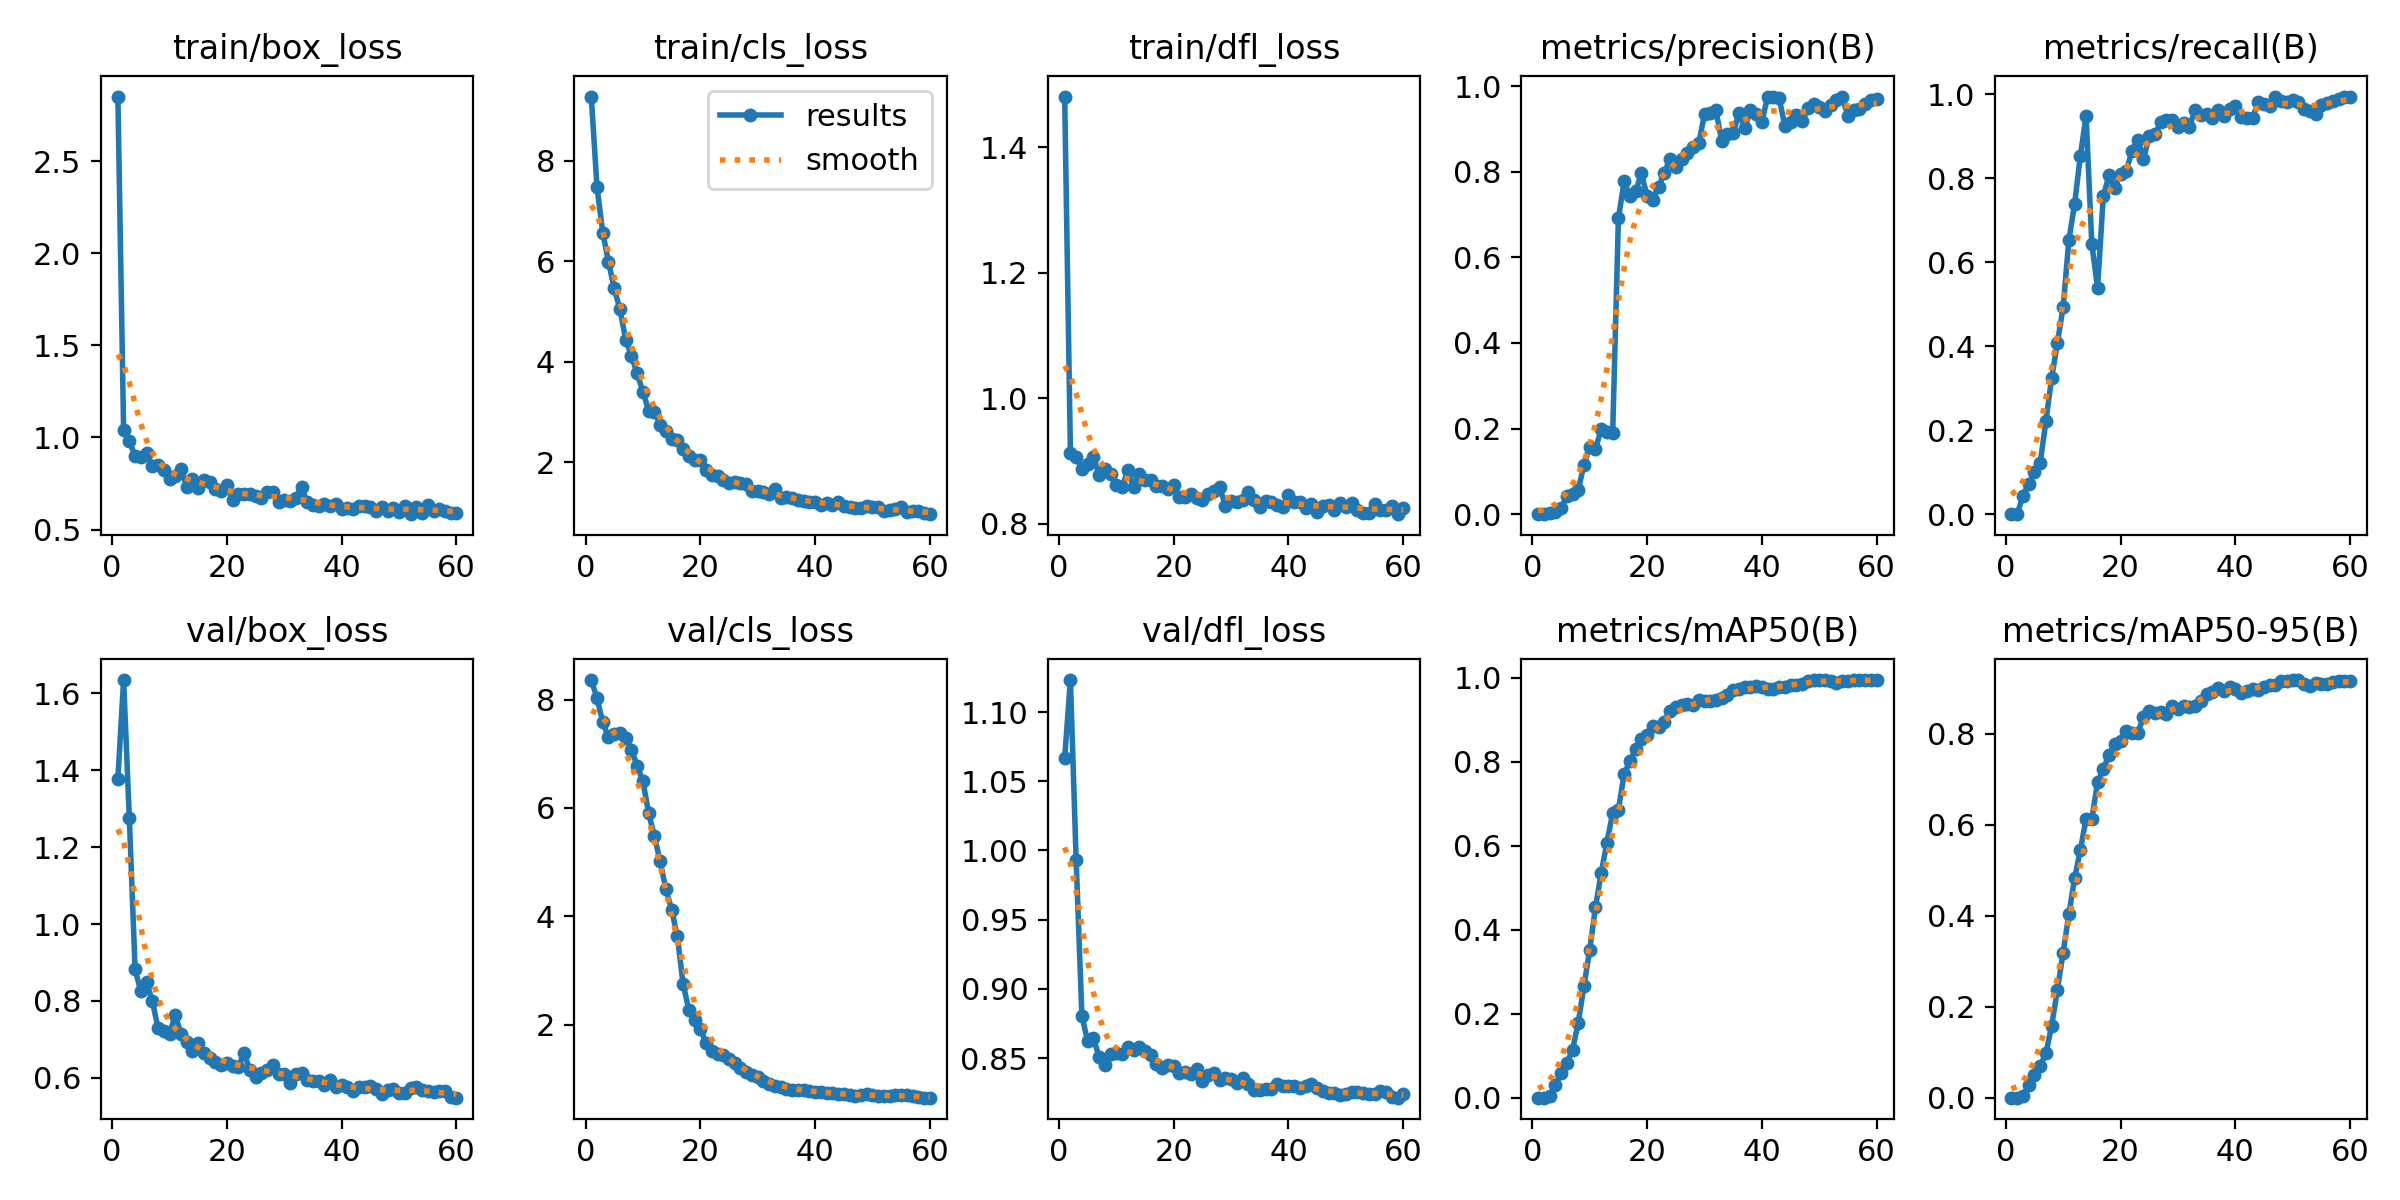

The file beside this chart, header and first rows:
epoch, time, train/box_loss, train/cls_loss, train/dfl_loss, metrics/precision(B), metrics/recall(B), metrics/mAP50(B), metrics/mAP50-95(B), val/box_loss, val/cls_loss, val/dfl_loss, lr/pg0, lr/pg1, lr/pg2
1, 46.92, 2.851, 9.281, 1.481, 0, 0, 0, 0, 1.378, 8.36, 1.067, 0.09304, 3.5e-05, 3.5e-05
2, 86.52, 1.043, 7.474, 0.9127, 0, 0, 0, 0, 1.635, 8.027, 1.123, 0.08507, 7.42575e-05, 7.42575e-05
3, 121.8, 0.982, 6.573, 0.9062, 0.00222, 0.04444, 0.0031, 0.0029, 1.275, 7.58, 0.9931, 0.07711, 0.0001127, 0.0001127
4, 162.6, 0.8966, 5.991, 0.887, 0.00579, 0.0716, 0.02994, 0.02727, 0.8819, 7.305, 0.8807, 0.06915, 0.0001504, 0.0001504
5, 197.5, 0.8957, 5.459, 0.895, 0.01334, 0.1012, 0.05904, 0.04949, 0.8249, 7.362, 0.862, 0.06119, 0.0001873, 0.0001873
6, 216.7, 0.9155, 5.041, 0.9056, 0.04165, 0.1215, 0.08272, 0.06993, 0.8485, 7.383, 0.8643, 0.05322, 0.0002234, 0.0002234
7, 239.7, 0.8468, 4.44, 0.8779, 0.04647, 0.222, 0.1136, 0.09728, 0.8003, 7.293, 0.8509, 0.04526, 0.0002587, 0.0002587
8, 270.5, 0.848, 4.115, 0.887, 0.05634, 0.3243, 0.1788, 0.1584, 0.7289, 7.076, 0.8451, 0.03729, 0.0002932, 0.0002932
9, 308, 0.8259, 3.766, 0.8789, 0.116, 0.4078, 0.2662, 0.2368, 0.7218, 6.777, 0.8531, 0.02933, 0.0003269, 0.0003269
10, 343.9, 0.7724, 3.4, 0.8621, 0.1578, 0.4924, 0.3528, 0.319, 0.715, 6.492, 0.8539, 0.02136, 0.0003598, 0.0003598
11, 377.2, 0.7894, 3.028, 0.8582, 0.1514, 0.6528, 0.4535, 0.4029, 0.7636, 5.899, 0.8525, 0.01339, 0.0003919, 0.0003919
12, 391.8, 0.8291, 3.002, 0.8848, 0.1988, 0.7389, 0.536, 0.4826, 0.7145, 5.478, 0.8581, 0.005423, 0.0004233, 0.0004233
13, 437.9, 0.7334, 2.748, 0.8581, 0.1922, 0.8531, 0.6074, 0.5442, 0.6934, 5.013, 0.856, 0.0004406, 0.0004406, 0.0004406
14, 449.2, 0.7738, 2.629, 0.8796, 0.1889, 0.9488, 0.6789, 0.6129, 0.6703, 4.504, 0.8576, 0.0004356, 0.0004356, 0.0004356
15, 483.8, 0.7265, 2.458, 0.8698, 0.6913, 0.6435, 0.6859, 0.6126, 0.6898, 4.122, 0.8552, 0.0004307, 0.0004307, 0.0004307
16, 499.9, 0.7716, 2.447, 0.8688, 0.7776, 0.5386, 0.7715, 0.6937, 0.6652, 3.628, 0.8522, 0.0004258, 0.0004258, 0.0004258
17, 541.5, 0.7596, 2.271, 0.8597, 0.7429, 0.7575, 0.8012, 0.7229, 0.6516, 2.754, 0.8454, 0.0004208, 0.0004208, 0.0004208
18, 558, 0.7205, 2.123, 0.8603, 0.7547, 0.8071, 0.8308, 0.7536, 0.6412, 2.272, 0.843, 0.0004158, 0.0004158, 0.0004158
19, 596.6, 0.7097, 2.034, 0.8555, 0.7959, 0.7767, 0.8557, 0.7777, 0.6332, 2.081, 0.8447, 0.0004109, 0.0004109, 0.0004109
20, 613.4, 0.741, 2.051, 0.8613, 0.7429, 0.8113, 0.8653, 0.7832, 0.6374, 1.916, 0.8445, 0.0004059, 0.0004059, 0.0004059
21, 652.1, 0.6626, 1.848, 0.8422, 0.735, 0.817, 0.8856, 0.8069, 0.6316, 1.661, 0.8394, 0.000401, 0.000401, 0.000401
22, 666.6, 0.6916, 1.754, 0.8418, 0.7641, 0.8657, 0.8842, 0.8012, 0.6289, 1.521, 0.8398, 0.0003961, 0.0003961, 0.0003961
23, 713.5, 0.6955, 1.72, 0.8476, 0.7976, 0.8919, 0.8941, 0.8017, 0.6646, 1.451, 0.8387, 0.0003911, 0.0003911, 0.0003911
24, 734.5, 0.6912, 1.639, 0.8412, 0.8297, 0.8455, 0.9224, 0.8371, 0.6192, 1.445, 0.8423, 0.0003861, 0.0003861, 0.0003861
25, 782.9, 0.6806, 1.593, 0.8382, 0.8115, 0.9009, 0.9312, 0.8505, 0.6021, 1.373, 0.8337, 0.0003812, 0.0003812, 0.0003812
26, 794.1, 0.673, 1.595, 0.8468, 0.8307, 0.9044, 0.9353, 0.8464, 0.6116, 1.287, 0.8374, 0.0003763, 0.0003763, 0.0003763
27, 864.1, 0.7028, 1.578, 0.852, 0.8427, 0.933, 0.937, 0.8478, 0.6194, 1.191, 0.8394, 0.0003713, 0.0003713, 0.0003713
28, 885.3, 0.7031, 1.557, 0.8583, 0.8565, 0.9385, 0.9367, 0.8434, 0.6334, 1.131, 0.8342, 0.0003663, 0.0003663, 0.0003663
29, 949.5, 0.6484, 1.433, 0.8288, 0.8666, 0.9385, 0.9474, 0.8622, 0.6108, 1.079, 0.8353, 0.0003614, 0.0003614, 0.0003614
30, 968.8, 0.6622, 1.426, 0.8354, 0.9339, 0.9211, 0.9444, 0.8546, 0.6102, 1.04, 0.8348, 0.0003565, 0.0003565, 0.0003565
31, 1044, 0.655, 1.399, 0.8337, 0.938, 0.9312, 0.9452, 0.8603, 0.5875, 0.9526, 0.832, 0.0003515, 0.0003515, 0.0003515
32, 1079, 0.6707, 1.374, 0.8378, 0.9435, 0.9233, 0.948, 0.8597, 0.6101, 0.9091, 0.8359, 0.0003465, 0.0003465, 0.0003465
33, 1152, 0.73, 1.459, 0.8499, 0.8716, 0.9626, 0.9525, 0.8611, 0.6126, 0.8755, 0.8312, 0.0003416, 0.0003416, 0.0003416
34, 1176, 0.6478, 1.291, 0.8376, 0.8873, 0.9512, 0.9587, 0.8723, 0.5952, 0.8562, 0.8267, 0.0003367, 0.0003367, 0.0003367
35, 1253, 0.6343, 1.304, 0.8265, 0.8903, 0.9534, 0.9709, 0.8876, 0.5923, 0.8155, 0.8272, 0.0003317, 0.0003317, 0.0003317
36, 1269, 0.6269, 1.286, 0.8365, 0.9366, 0.9432, 0.9746, 0.8929, 0.591, 0.8011, 0.8276, 0.0003268, 0.0003268, 0.0003268
37, 1343, 0.641, 1.239, 0.8349, 0.9012, 0.9625, 0.9788, 0.8998, 0.5824, 0.7989, 0.8275, 0.0003218, 0.0003218, 0.0003218
38, 1359, 0.6286, 1.232, 0.8289, 0.9433, 0.9478, 0.9783, 0.8945, 0.5939, 0.7936, 0.8314, 0.0003168, 0.0003168, 0.0003168
39, 1424, 0.636, 1.199, 0.8272, 0.9336, 0.9643, 0.9804, 0.9022, 0.575, 0.7661, 0.8297, 0.0003119, 0.0003119, 0.0003119
40, 1442, 0.6111, 1.214, 0.8455, 0.9161, 0.9714, 0.9795, 0.8991, 0.5816, 0.7534, 0.8295, 0.000307, 0.000307, 0.000307
41, 1521, 0.6191, 1.149, 0.8337, 0.9755, 0.9452, 0.9728, 0.8895, 0.5757, 0.7545, 0.83, 0.000302, 0.000302, 0.000302
42, 1547, 0.6129, 1.192, 0.8347, 0.9748, 0.9434, 0.9748, 0.8948, 0.5647, 0.7444, 0.8285, 0.000297, 0.000297, 0.000297
43, 1616, 0.6258, 1.155, 0.8242, 0.9728, 0.9445, 0.9784, 0.8995, 0.5753, 0.7394, 0.8298, 0.0002921, 0.0002921, 0.0002921
44, 1635, 0.6282, 1.215, 0.8318, 0.907, 0.9816, 0.9777, 0.8969, 0.5758, 0.7227, 0.8313, 0.0002872, 0.0002872, 0.0002872
45, 1721, 0.6204, 1.117, 0.8181, 0.9149, 0.9762, 0.9835, 0.9032, 0.5785, 0.7194, 0.828, 0.0002822, 0.0002822, 0.0002822
46, 1748, 0.6012, 1.115, 0.8278, 0.9326, 0.9719, 0.9839, 0.908, 0.5703, 0.7053, 0.8264, 0.0002772, 0.0002772, 0.0002772
47, 1842, 0.6202, 1.09, 0.8292, 0.9174, 0.9948, 0.9852, 0.908, 0.558, 0.687, 0.8247, 0.0002723, 0.0002723, 0.0002723
48, 1859, 0.6004, 1.081, 0.8223, 0.9479, 0.9841, 0.993, 0.9151, 0.5678, 0.699, 0.8248, 0.0002674, 0.0002674, 0.0002674
49, 1933, 0.6174, 1.118, 0.833, 0.9578, 0.9821, 0.995, 0.916, 0.5722, 0.712, 0.8233, 0.0002624, 0.0002624, 0.0002624
50, 1980, 0.5966, 1.103, 0.8261, 0.9515, 0.9864, 0.995, 0.9183, 0.5594, 0.6962, 0.8239, 0.0002574, 0.0002574, 0.0002574
51, 2045, 0.6298, 1.111, 0.8328, 0.9415, 0.9814, 0.995, 0.9182, 0.5609, 0.6795, 0.8251, 0.0002525, 0.0002525, 0.0002525
52, 2087, 0.5834, 1.02, 0.8222, 0.9562, 0.9656, 0.9937, 0.9088, 0.5736, 0.6851, 0.8257, 0.0002476, 0.0002476, 0.0002476
53, 2164, 0.6242, 1.047, 0.8175, 0.9666, 0.9604, 0.9871, 0.9048, 0.5769, 0.6892, 0.825, 0.0002426, 0.0002426, 0.0002426
54, 2195, 0.5919, 1.058, 0.8169, 0.9741, 0.9539, 0.993, 0.912, 0.5674, 0.6931, 0.8237, 0.0002377, 0.0002377, 0.0002377
55, 2283, 0.6314, 1.107, 0.8307, 0.9306, 0.9747, 0.993, 0.9091, 0.566, 0.6985, 0.8243, 0.0002327, 0.0002327, 0.0002327
56, 2313, 0.6015, 1.002, 0.8223, 0.9447, 0.9792, 0.995, 0.9098, 0.5628, 0.694, 0.8265, 0.0002278, 0.0002278, 0.0002278
57, 2388, 0.6133, 1.026, 0.8218, 0.9464, 0.9832, 0.995, 0.9137, 0.5652, 0.6806, 0.8251, 0.0002228, 0.0002228, 0.0002228
58, 2399, 0.6002, 1.018, 0.8277, 0.9574, 0.9889, 0.995, 0.9155, 0.567, 0.6664, 0.8219, 0.0002179, 0.0002179, 0.0002179
59, 2469, 0.5898, 0.9881, 0.815, 0.9666, 0.9929, 0.995, 0.9156, 0.5509, 0.6511, 0.8213, 0.0002129, 0.0002129, 0.0002129
60, 2488, 0.5879, 0.9641, 0.8242, 0.9707, 0.9935, 0.995, 0.9165, 0.5484, 0.6538, 0.8239, 0.000208, 0.000208, 0.000208
